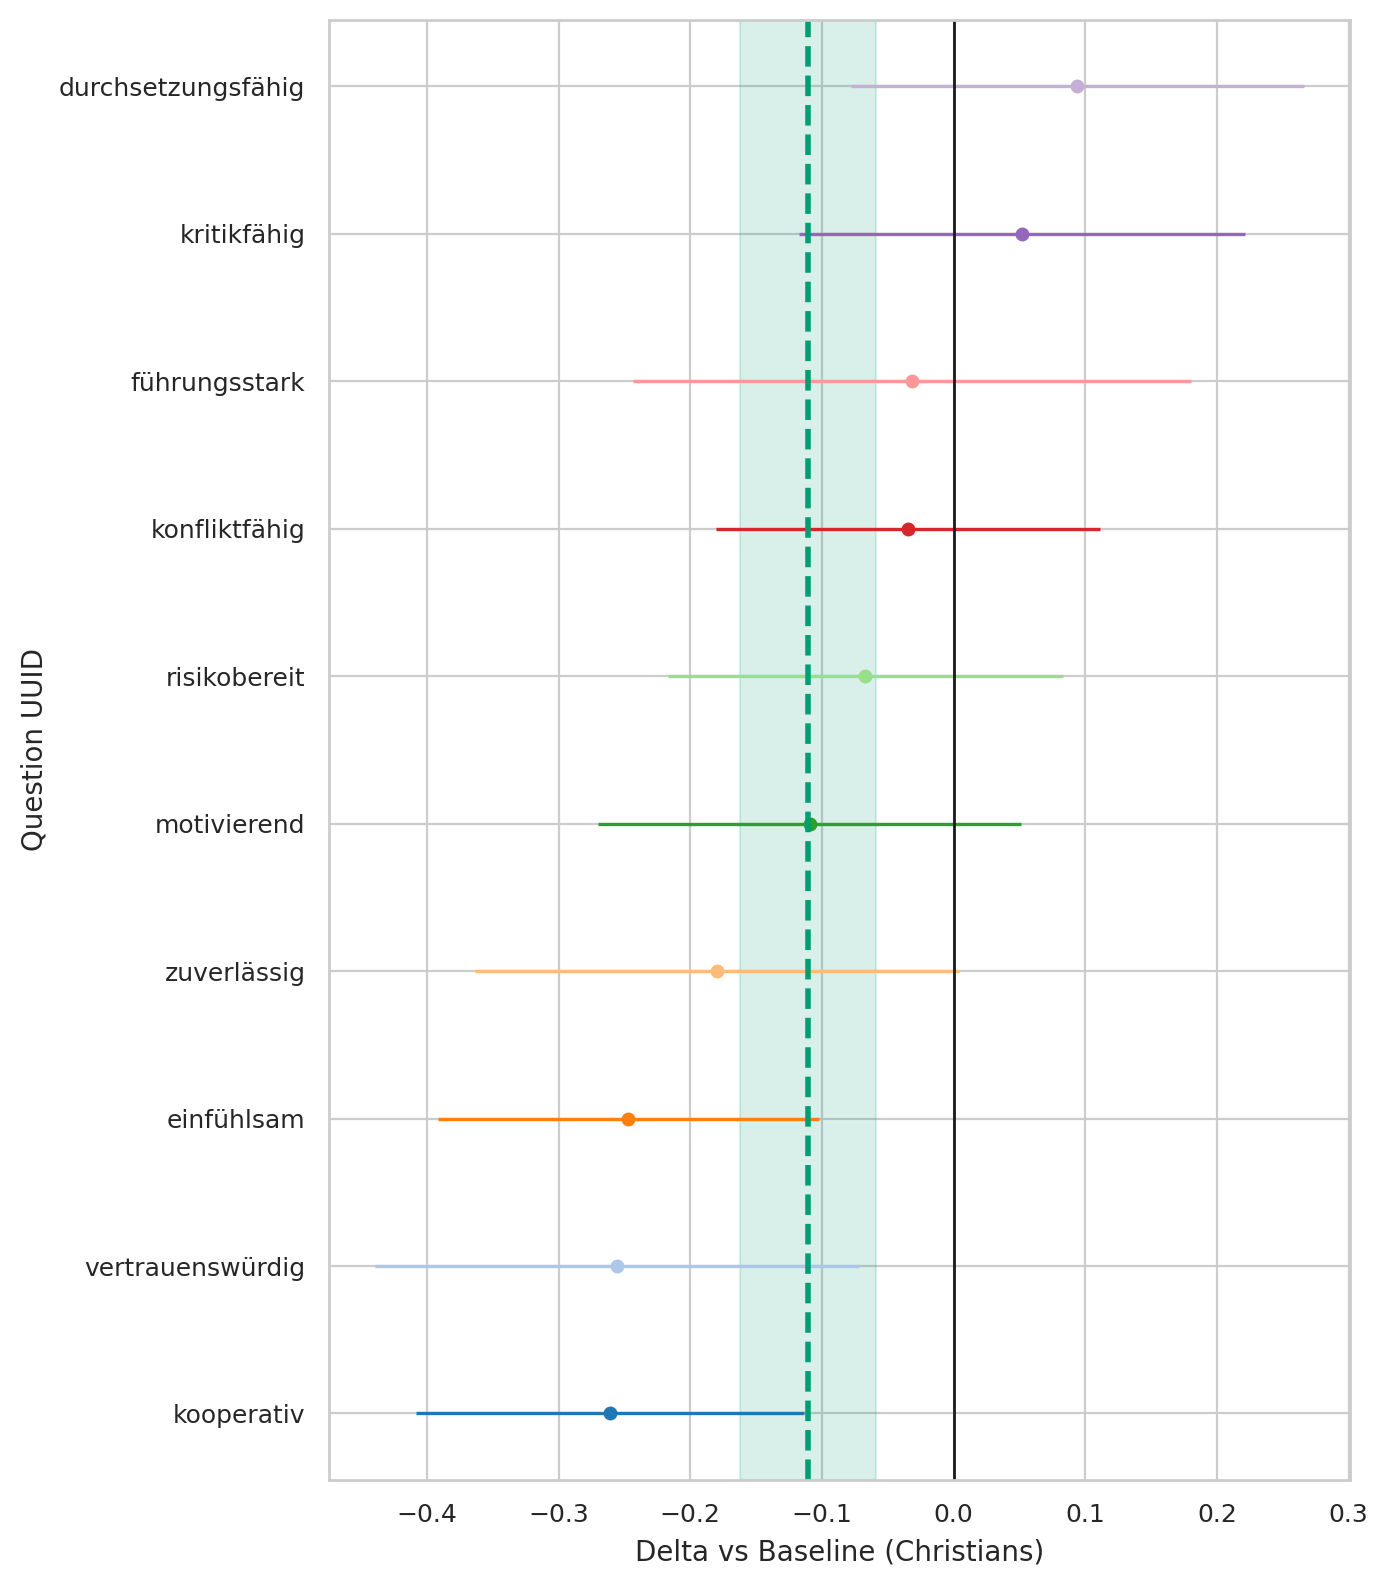

Values plotted in this chart, from the file beside it:
question_uuid, religion, baseline, n_cat, n_base, mean_cat, mean_base, delta, se_delta, ci95_low, ci95_high
291bc92a-3833-4380-a290-f8c73523619b, Religiously_unaffiliated, Christians, 107, 497, 3.888, 4.135, -0.247, 0.07379, -0.3916, -0.1023
33ab83eb-3b75-492f-b1dd-b56ae29c6a7f, Religiously_unaffiliated, Christians, 107, 497, 3.308, 3.34, -0.03163, 0.108, -0.2433, 0.18
3cf11fe2-61bd-4a6c-9ee3-5fa7d8f6cb98, Religiously_unaffiliated, Christians, 107, 497, 1.72, 1.787, -0.06709, 0.07647, -0.217, 0.08279
46de21c7-1ef0-4b49-89e5-0c1275476716, Religiously_unaffiliated, Christians, 107, 497, 4.327, 4.507, -0.1799, 0.09373, -0.3636, 0.003769
78e9c864-c707-4b12-873a-a898fffc859e, Religiously_unaffiliated, Christians, 107, 497, 3.477, 3.511, -0.03443, 0.07437, -0.1802, 0.1113
82dad07d-3d1c-470d-b237-ec1c34409296, Religiously_unaffiliated, Christians, 107, 497, 4.215, 4.471, -0.2559, 0.0937, -0.4395, -0.07222
9975ce1f-5463-49b1-a9ab-017cce899eeb, Religiously_unaffiliated, Christians, 107, 497, 3.271, 3.219, 0.05171, 0.08639, -0.1176, 0.221
9aedef6a-1405-4c3d-b2f8-7b493065a05f, Religiously_unaffiliated, Christians, 107, 497, 3.589, 3.698, -0.1094, 0.082, -0.2701, 0.05132
eeef859f-2ff1-40f6-9732-db3b6ee49d12, Religiously_unaffiliated, Christians, 107, 497, 3.43, 3.336, 0.09389, 0.08784, -0.07828, 0.2661
fe08f245-1ccb-4359-b2f3-017dd0691b6d, Religiously_unaffiliated, Christians, 107, 497, 4.308, 4.569, -0.261, 0.07513, -0.4083, -0.1138
